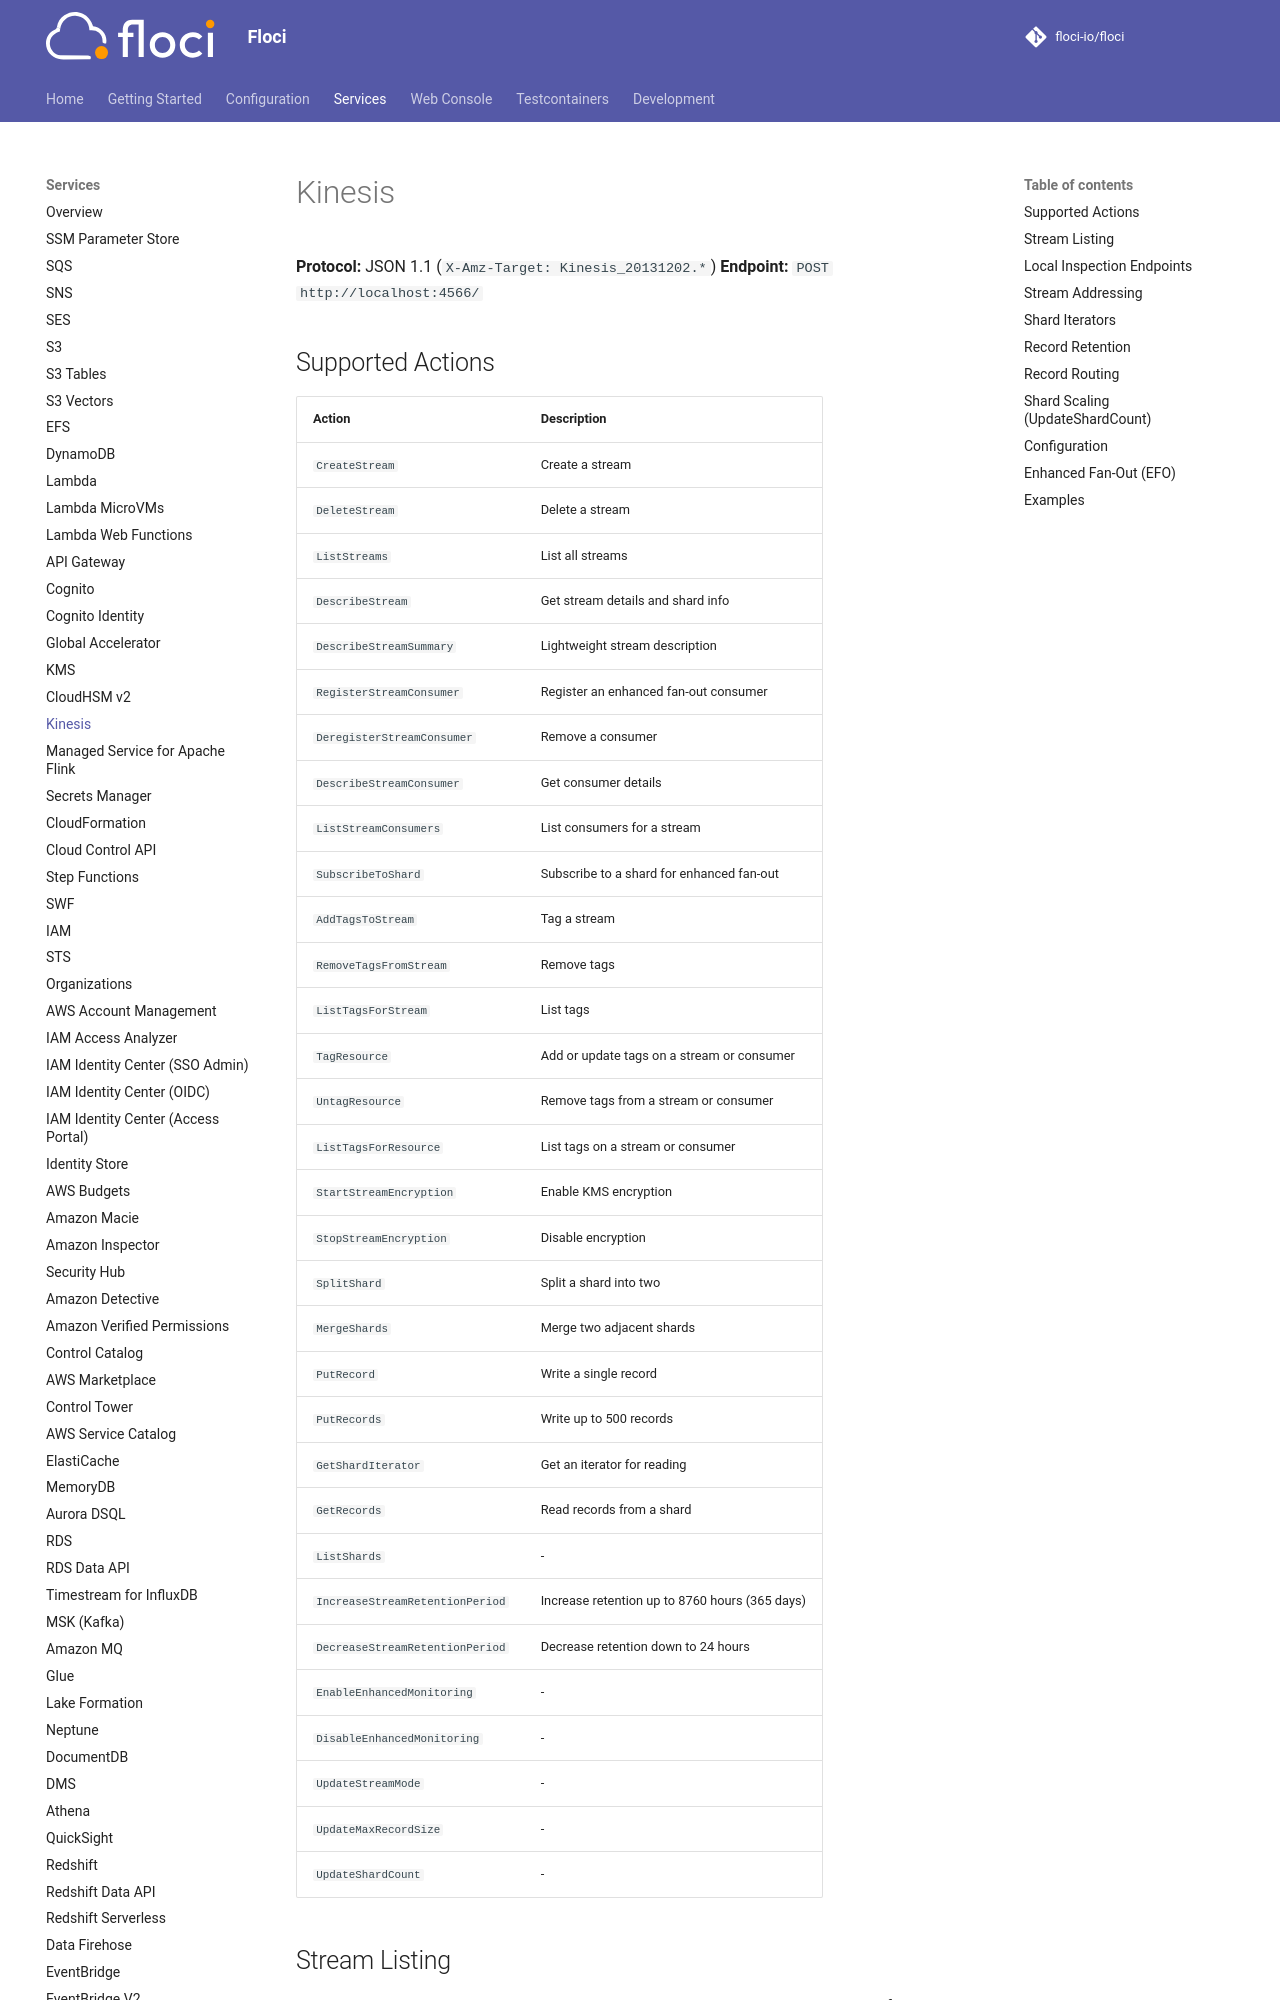

repository: 4Raisan/floci · page: services/kinesis/index.html · generator: mkdocs

# Kinesis

**Protocol:** JSON 1.1 (`X-Amz-Target: Kinesis_20131202.*`)
**Endpoint:** `POST http://localhost:4566/`

## Supported Actions

<!-- floci:actions:start -->
| Action | Description |
| --- | --- |
| `CreateStream` | Create a stream |
| `DeleteStream` | Delete a stream |
| `ListStreams` | List all streams |
| `DescribeStream` | Get stream details and shard info |
| `DescribeStreamSummary` | Lightweight stream description |
| `RegisterStreamConsumer` | Register an enhanced fan-out consumer |
| `DeregisterStreamConsumer` | Remove a consumer |
| `DescribeStreamConsumer` | Get consumer details |
| `ListStreamConsumers` | List consumers for a stream |
| `SubscribeToShard` | Subscribe to a shard for enhanced fan-out |
| `AddTagsToStream` | Tag a stream |
| `RemoveTagsFromStream` | Remove tags |
| `ListTagsForStream` | List tags |
| `TagResource` | Add or update tags on a stream or consumer |
| `UntagResource` | Remove tags from a stream or consumer |
| `ListTagsForResource` | List tags on a stream or consumer |
| `StartStreamEncryption` | Enable KMS encryption |
| `StopStreamEncryption` | Disable encryption |
| `SplitShard` | Split a shard into two |
| `MergeShards` | Merge two adjacent shards |
| `PutRecord` | Write a single record |
| `PutRecords` | Write up to 500 records |
| `GetShardIterator` | Get an iterator for reading |
| `GetRecords` | Read records from a shard |
| `ListShards` | - |
| `IncreaseStreamRetentionPeriod` | Increase retention up to 8760 hours (365 days) |
| `DecreaseStreamRetentionPeriod` | Decrease retention down to 24 hours |
| `EnableEnhancedMonitoring` | - |
| `DisableEnhancedMonitoring` | - |
| `UpdateStreamMode` | - |
| `UpdateMaxRecordSize` | - |
| `UpdateShardCount` | - |
<!-- floci:actions:end -->

## Stream Listing

`ListStreams` returns sorted `StreamNames`, with at most 100 names per page by default.
`Limit` accepts integers from 1 to 10000, but values above 100 still return at most 100 names.
When `HasMoreStreams` is true, pass the last returned name as `ExclusiveStartStreamName`
to continue. Truncated pages also return `NextToken`, which CLI and SDK paginators can send
back without an `ExclusiveStartStreamName`. Tokens are scoped to this operation and region,
use the same configurable lifetime as `ListShards` tokens (see the TTL setting below),
and remain usable if the cursor stream is deleted.
Each page also returns `StreamSummaries`, one entry per name in `StreamNames` and in the same
order, with `StreamName`, `StreamARN`, `StreamStatus`, `StreamModeDetails` and
`StreamCreationTimestamp`.
